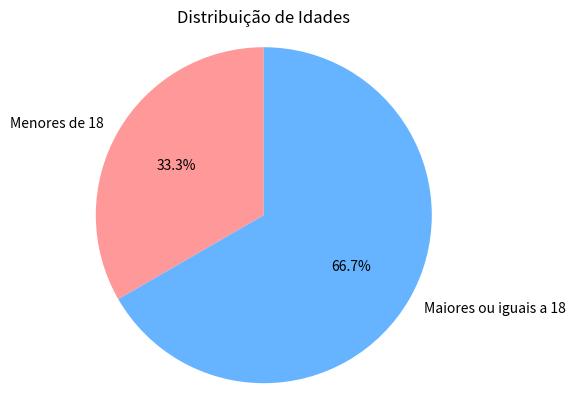

Write Python code to recreate this figure.
import matplotlib.pyplot as plt

# Dados do script anterior
idades_convertidas = [20, 15, 32, 15, 40, 21]

# Separar menores e maiores de 18
menores18 = [i for i in idades_convertidas if i < 18]
maiores18 = [i for i in idades_convertidas if i >= 18]

# Preparar dados para o gráfico
labels = ['Menores de 18', 'Maiores ou iguais a 18']
sizes = [len(menores18), len(maiores18)]
colors = ['#ff9999','#66b3ff']

# Criar gráfico de pizza
plt.pie(sizes, labels=labels, colors=colors, autopct='%1.1f%%', startangle=90)
plt.title('Distribuição de Idades')
plt.axis('equal')  # para deixar a pizza circular
plt.show()
